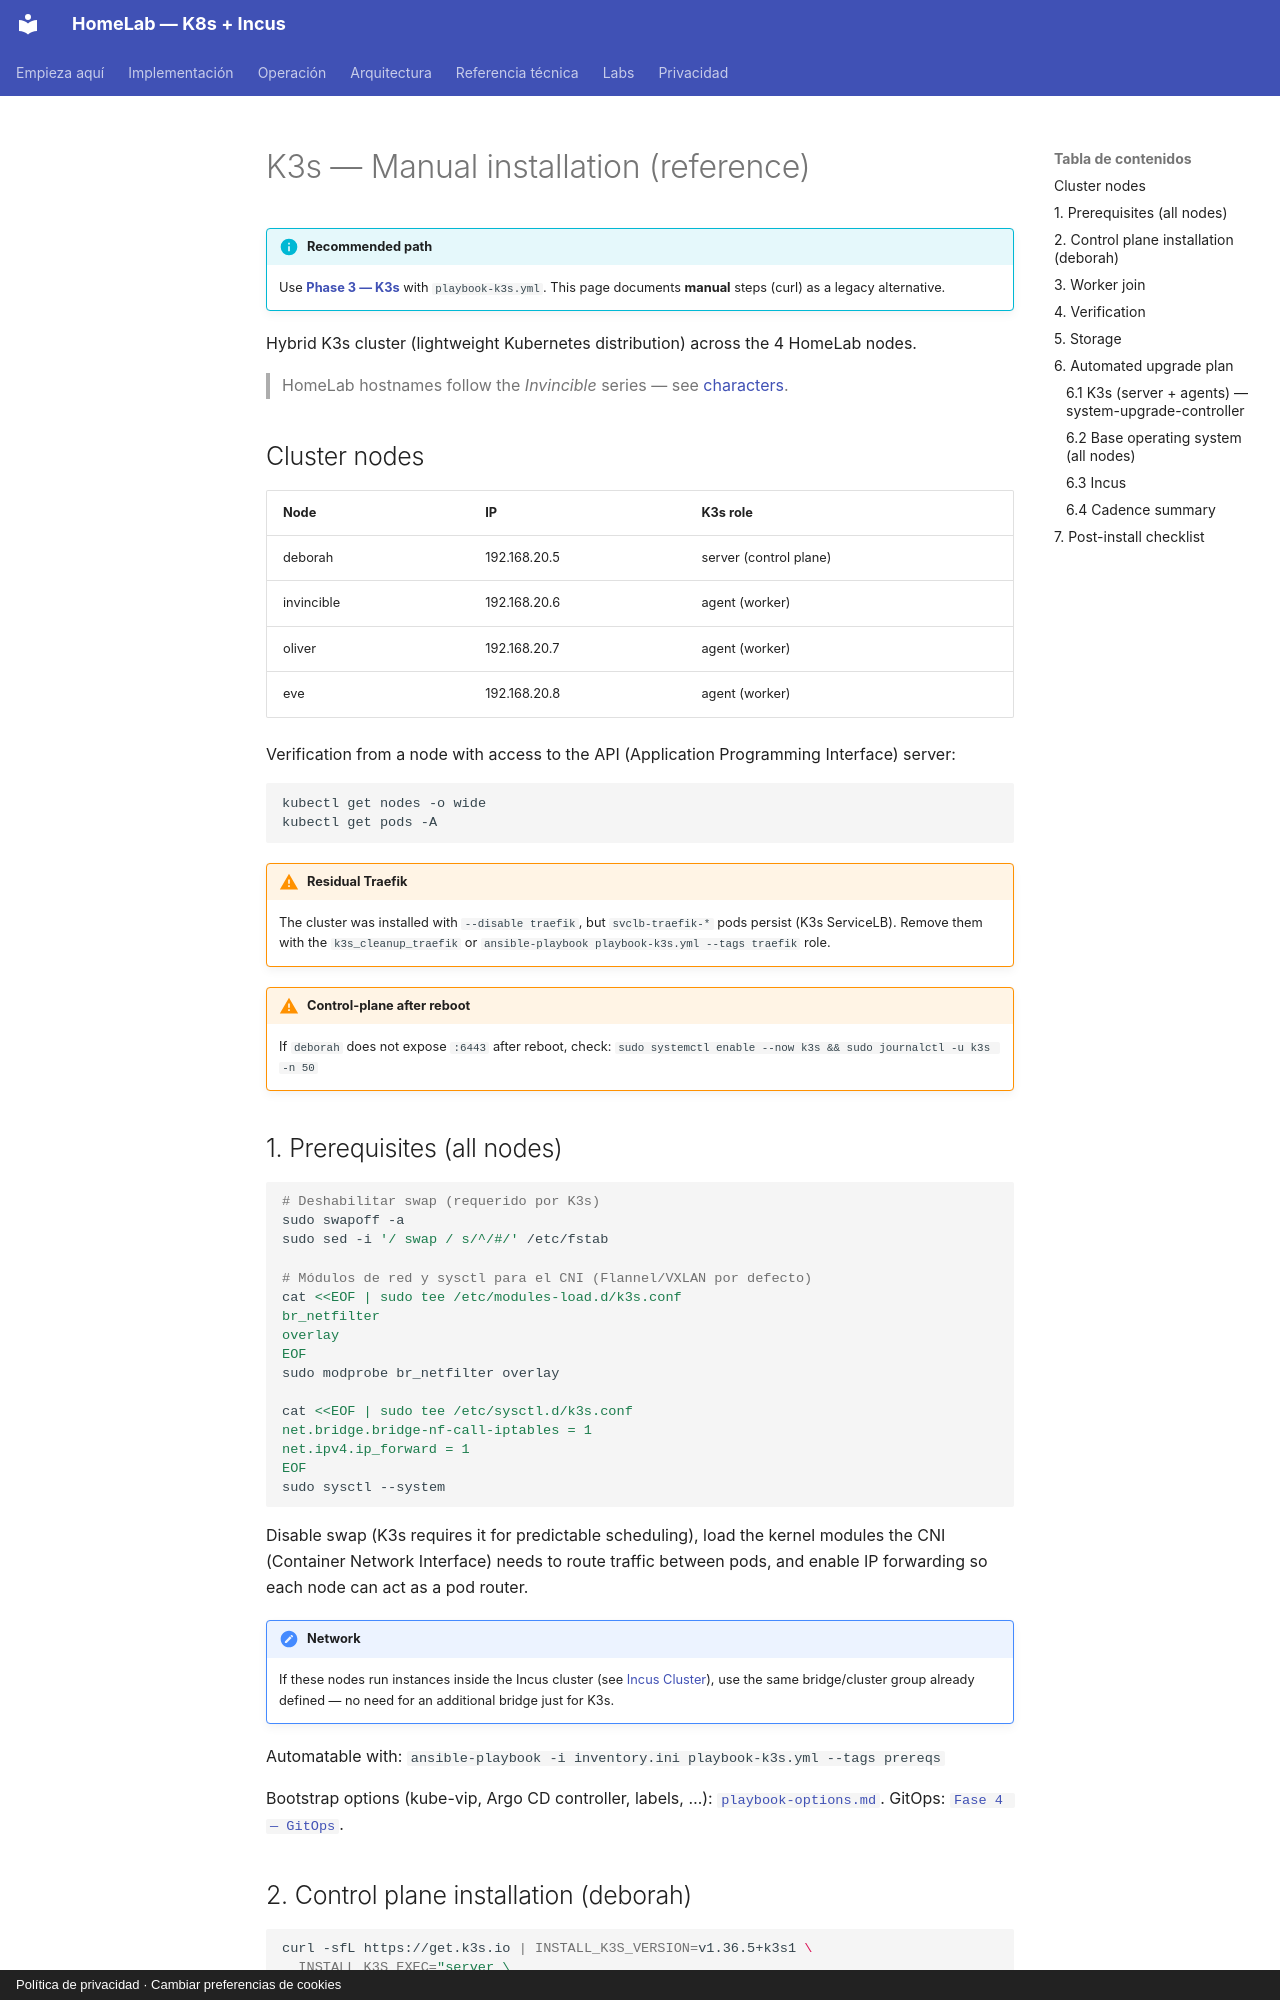

repository: maceosoft/homelab · page: k3s/index.en/index.html · generator: mkdocs · copyright: Política de privacidad · Cambiar preferencias de cookies

# K3s — Manual installation (reference)

!!! info "Recommended path"
    Use **[Phase 3 — K3s](../implementacion/fase-3-k3s.md)** with
    `playbook-k3s.yml`. This page documents **manual** steps (curl) as a
    legacy alternative.

Hybrid K3s cluster (lightweight Kubernetes distribution) across the 4 HomeLab nodes.

> HomeLab hostnames follow the *Invincible* series — see
> [characters](https://invincible.fandom.com/es/wiki/Categor%C3%ADa:Personajes).

## Cluster nodes

| Node | IP | K3s role |
|---|---|---|
| deborah | 192.168.20.5 | server (control plane) |
| invincible | 192.168.20.6 | agent (worker) |
| oliver | 192.168.20.7 | agent (worker) |
| eve | 192.168.20.8 | agent (worker) |

Verification from a node with access to the API (Application Programming Interface) server:

```bash
kubectl get nodes -o wide
kubectl get pods -A
```

!!! warning "Residual Traefik"
    The cluster was installed with `--disable traefik`, but
    `svclb-traefik-*` pods persist (K3s ServiceLB). Remove them with the
    `k3s_cleanup_traefik` or `ansible-playbook playbook-k3s.yml --tags traefik` role.

!!! warning "Control-plane after reboot"
    If `deborah` does not expose `:6443` after reboot, check:
    `sudo systemctl enable --now k3s && sudo journalctl -u k3s -n 50`

## 1. Prerequisites (all nodes)

```bash
# Deshabilitar swap (requerido por K3s)
sudo swapoff -a
sudo sed -i '/ swap / s/^/#/' /etc/fstab

# Módulos de red y sysctl para el CNI (Flannel/VXLAN por defecto)
cat <<EOF | sudo tee /etc/modules-load.d/k3s.conf
br_netfilter
overlay
EOF
sudo modprobe br_netfilter overlay

cat <<EOF | sudo tee /etc/sysctl.d/k3s.conf
net.bridge.bridge-nf-call-iptables = 1
net.ipv4.ip_forward = 1
EOF
sudo sysctl --system
```

Disable swap (K3s requires it for predictable scheduling), load the
kernel modules the CNI (Container Network Interface) needs to route traffic between pods,
and enable IP forwarding so each node can act as a pod router.

!!! note "Network"
    If these nodes run instances inside the Incus cluster (see
    [Incus Cluster](../incus/cluster-setup.md)), use the same bridge/cluster
    group already defined — no need for an additional bridge just for K3s.

Automatable with: `ansible-playbook -i inventory.ini playbook-k3s.yml --tags prereqs`

Bootstrap options (kube-vip, Argo CD controller, labels, …):
[`playbook-options.md`](playbook-options.md). GitOps:
[`Fase 4 — GitOps`](../implementacion/fase-4-gitops.md).
